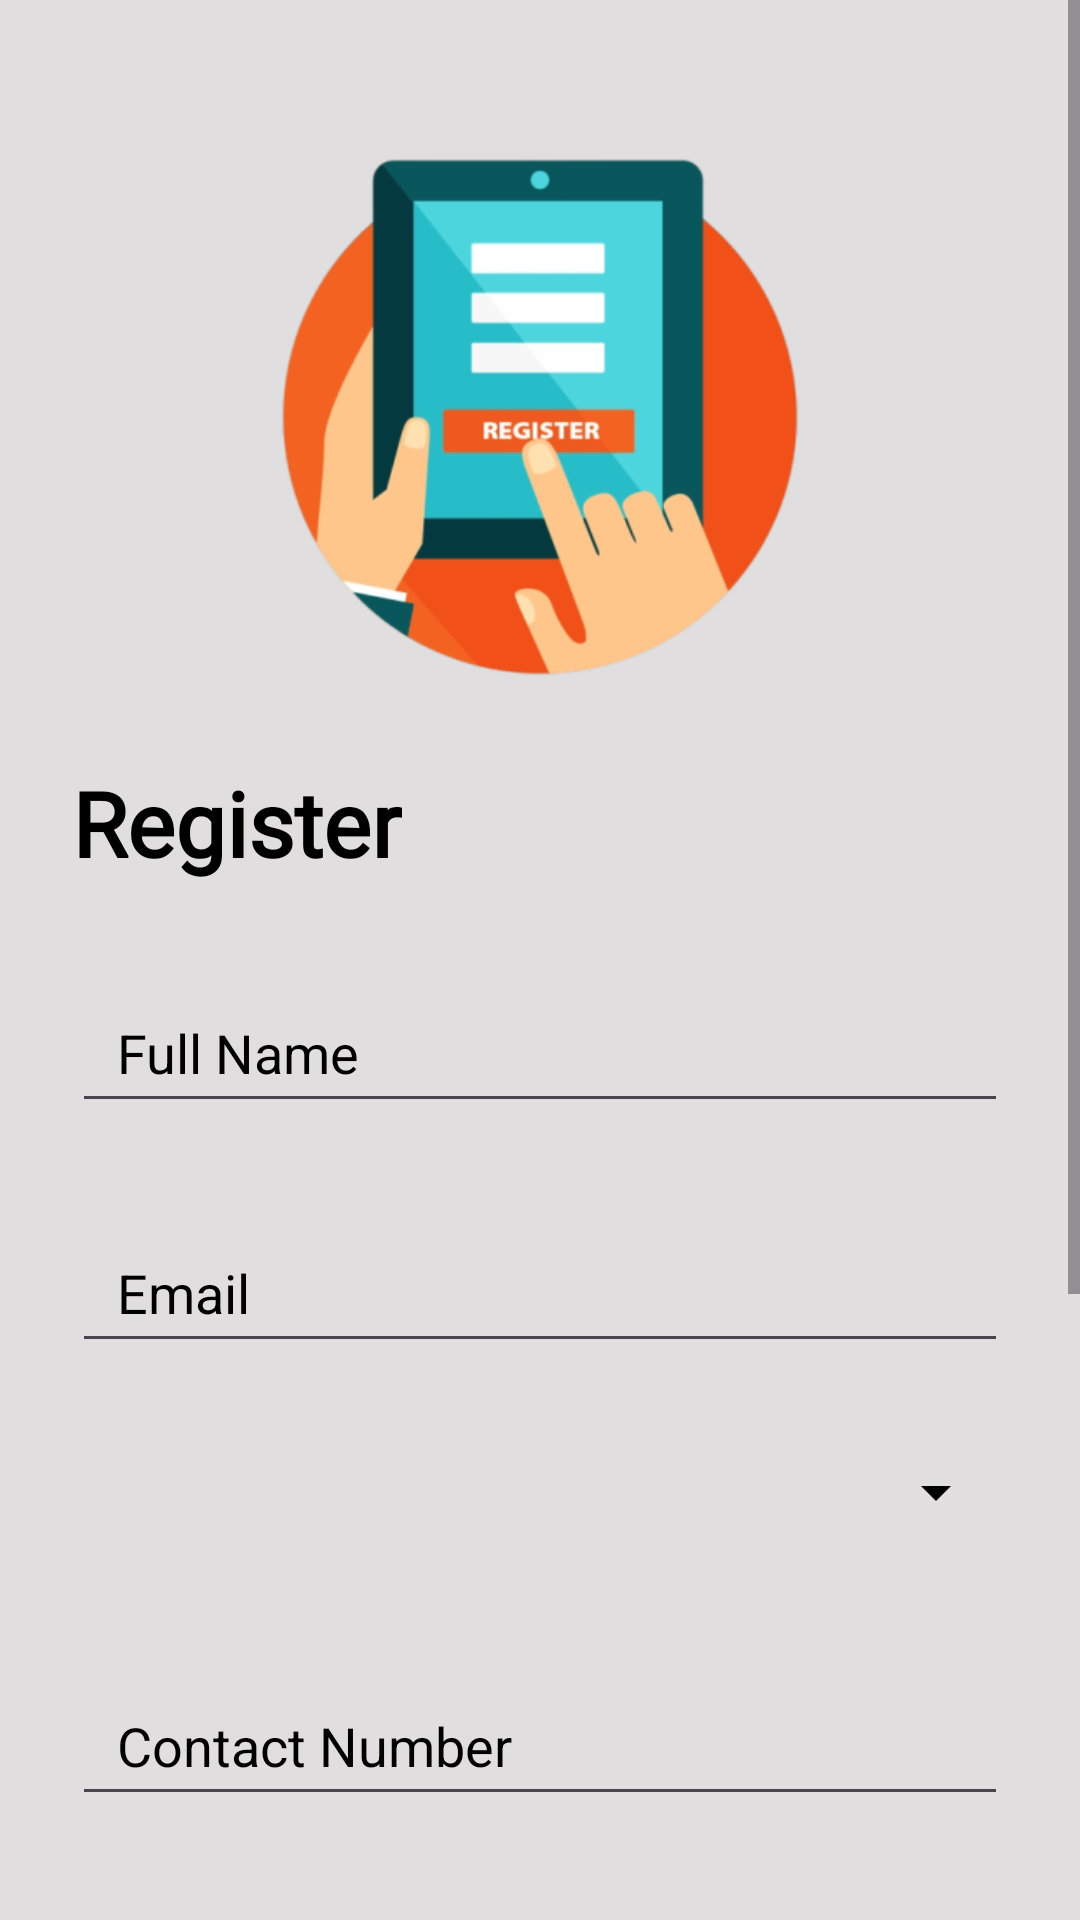

Here is an Android app screen rendered from its layout file. Give the layout XML and the strings, colors and styles it references.
<!-- AndroidManifest.xml: application theme Theme.MedicineApp -->
<!-- res/layout/activity_register.xml -->
<?xml version="1.0" encoding="utf-8"?>
<ScrollView xmlns:android="http://schemas.android.com/apk/res/android"
    xmlns:app="http://schemas.android.com/apk/res-auto"
    xmlns:tools="http://schemas.android.com/tools"
    android:id="@+id/main"
    android:layout_width="match_parent"
    android:layout_height="match_parent"
    android:background="@color/background"
    android:scrollbarStyle="outsideOverlay"
    android:fillViewport="true"
    android:clipToPadding="false"
    tools:context=".Register">

    <LinearLayout
        android:layout_width="match_parent"
        android:layout_height="wrap_content"
        android:orientation="vertical"
        android:padding="24dp">
        <RelativeLayout
            android:layout_width="match_parent"
            android:layout_height="wrap_content">
            <ImageView
                android:id="@+id/back_button"
                android:layout_width="40dp"
                android:layout_height="40dp"
                android:src="@drawable/back"/>
            <ImageView
                android:id="@+id/image_logo"
                android:layout_width="match_parent"
                android:layout_height="200dp"
                android:src="@drawable/register"
                android:layout_marginTop="15dp"
                android:scaleType="fitCenter"/>
        </RelativeLayout>

        <TextView
            android:id="@+id/register"
            android:layout_width="wrap_content"
            android:layout_height="wrap_content"
            android:layout_marginTop="15dp"
            android:fontFamily="@font/poppins"
            android:textSize="30sp"
            android:textStyle="bold"
            android:text="@string/create"
            android:textAlignment="center"
            android:textColor="@color/black"
            android:layout_marginBottom="15dp"/>
        <EditText
            android:id="@+id/input_fullName"
            android:layout_width="match_parent"
            android:layout_height="50dp"
            android:hint="@string/full_name"
            android:layout_marginTop="15dp"
            android:inputType="text"
            android:textColorHint="@color/black"
            android:textColor="@color/black"
            android:paddingHorizontal="15dp"
            android:layout_marginBottom="15dp"/>
        <EditText
            android:id="@+id/input_userEmail"
            android:layout_width="match_parent"
            android:layout_height="50dp"
            android:hint="@string/email"
            android:textColorHint="@color/black"
            android:layout_marginTop="15dp"
            android:inputType="textEmailAddress"
            android:textColor="@color/black"
            android:paddingHorizontal="15dp"
            android:layout_marginBottom="15dp"/>
        <Spinner
            android:id="@+id/gender"
            android:layout_width="match_parent"
            android:layout_height="56dp"
            android:backgroundTint="@color/black"
            android:popupBackground="@color/white"
            android:layout_marginBottom="15dp"/>


        <EditText
            android:id="@+id/inputMobile"
            android:layout_width="match_parent"
            android:layout_height="50dp"
            android:hint="@string/number"
            android:textColorHint="@color/black"
            android:layout_marginTop="15dp"
            android:inputType="number"
            android:textColor="@color/black"
            android:paddingHorizontal="15dp"
            android:layout_marginBottom="15dp"/>
        <EditText
            android:id="@+id/inputAddress"
            android:layout_width="match_parent"
            android:layout_height="50dp"
            android:hint="@string/address"
            android:textColorHint="@color/black"
            android:layout_marginTop="15dp"
            android:inputType="text"
            android:textColor="@color/black"
            android:paddingHorizontal="15dp"
            android:layout_marginBottom="15dp"/>
        <EditText
            android:id="@+id/input_password"
            android:layout_width="match_parent"
            android:layout_height="50dp"
            android:hint="@string/password"
            android:textColorHint="@color/black"
            android:layout_marginTop="15dp"
            android:inputType="textPassword"
            android:textColor="@color/black"
            android:paddingHorizontal="15dp"
            android:layout_marginBottom="15dp"/>
        <EditText
            android:id="@+id/confirm_password"
            android:layout_width="match_parent"
            android:layout_height="50dp"
            android:hint="@string/confirm_password"
            android:layout_marginTop="15dp"
            android:textColorHint="@color/black"
            android:inputType="textPassword"
            android:textColor="@color/black"
            android:paddingHorizontal="15dp"
            android:layout_marginBottom="15dp"/>
        <Button
            android:id="@+id/register_button"
            android:layout_width="match_parent"
            android:layout_height="50dp"
            android:layout_marginTop="15dp"
            android:fontFamily="@font/poppins"
            android:text="@string/register"
            android:textAlignment="center"
            android:textColor="@color/black"
            android:elevation="5dp"
            android:backgroundTint="@color/buttonBackground"/>


    </LinearLayout>


</ScrollView>
<!-- resources referenced by this layout -->
<resources>
  <color name="background">#E0DEDE</color>
  <color name="black">#FF000000</color>
  <color name="buttonBackground">#0D47A1</color>
  <color name="white">#FFFFFFFF</color>
  <!-- drawable register: png bitmap (drawable, 62814 bytes) -->
  <string name="address">Address</string>
  <string name="confirm_password">Confirm Password</string>
  <string name="create">Register</string>
  <string name="email">Email</string>
  <string name="full_name">Full Name</string>
  <string name="number">Contact Number</string>
  <string name="password">Password</string>
  <string name="register">Register</string>
  <style name="Theme.MedicineApp" parent="Base.Theme.MedicineApp" />
  <style name="Base.Theme.MedicineApp" parent="Theme.Material3.DayNight.NoActionBar">
          
          
  
  
          
     </style>
</resources>
